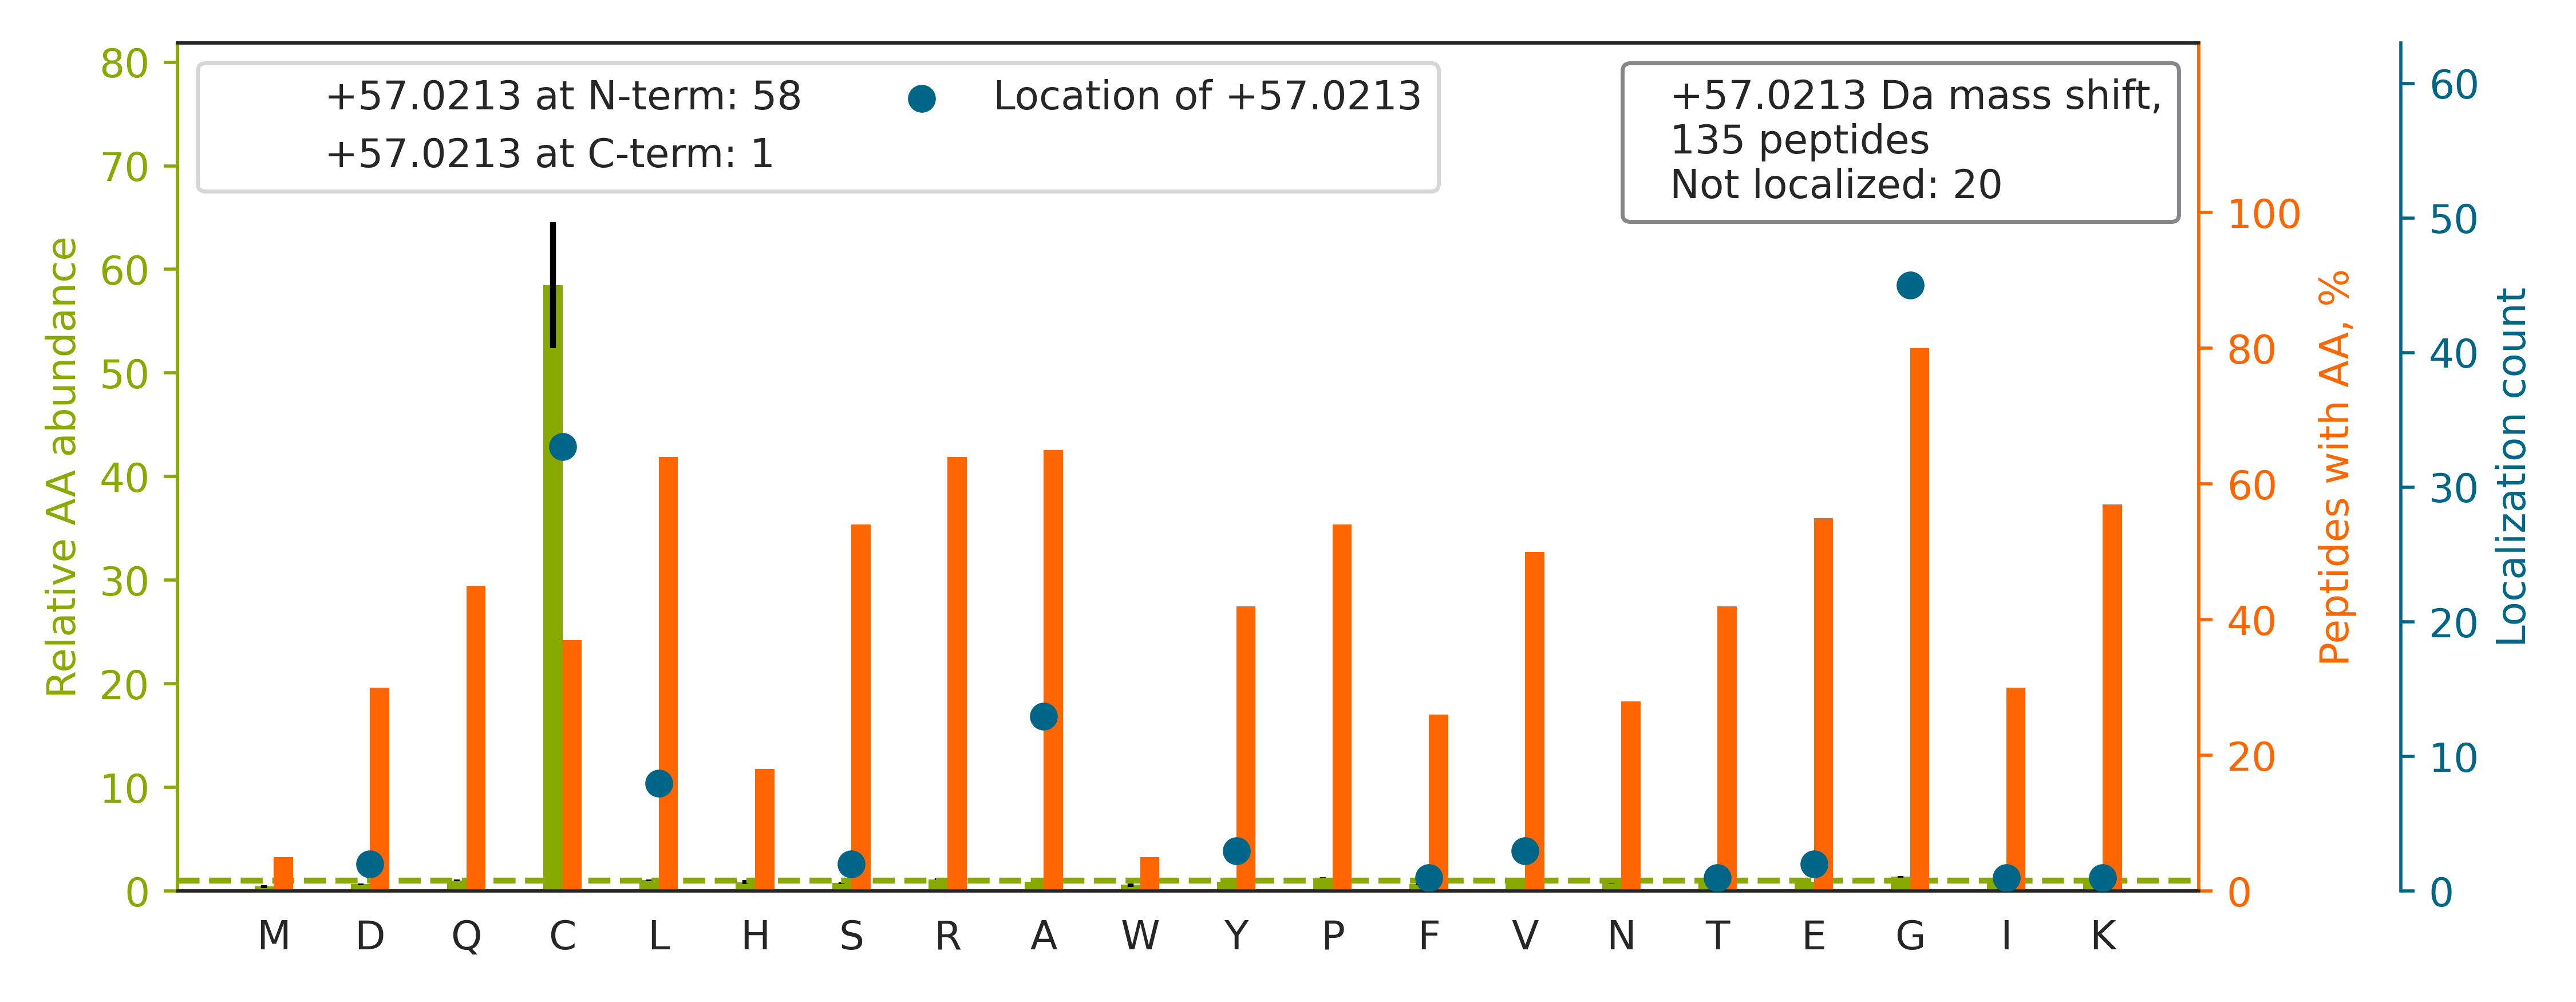

The data file committed next to this chart (first rows):
top isoform	localization score	spectrum
K.SYC[+57]AEIAHNVSSK.N	0.9995	02330a_GE3_3991_10_PTM_TrainKit_Ymod_Unm…
K.GCELYVQLHGIQQVLK.D		02330a_GE3_3991_10_PTM_TrainKit_Ymod_Unm…
K.LMC[+57]ELGNVIINQIYEAR.V	0.934	02330a_GE3_3991_10_PTM_TrainKit_Ymod_Unm…
K.GSLGAQKLANTC[+57]FNEIEK.Q	1	02330a_GF1_3990_06_PTM_TrainKit_Kmod_Unm…
K.HELQANCYE[+57]EVKDR.C	0.5418	02330a_GF1_3990_06_PTM_TrainKit_Kmod_Unm…
R.DLTTAGAVTQCY[+57]R.D	0.7146	02330a_GE3_3991_10_PTM_TrainKit_Ymod_Unm…
R.AVSTGDC[+57]GQVLRGGVIQSTR.R	0.9528	02330a_GA1_3990_01_PTM_TrainKit_Rmod_Unm…
K.GEA[+57]GPTGPQGEPGVR.G	0.9967	02330a_GG3_3991_12_PTM_TrainKit_Pmod_Unm…
R.GA[+57]ANDSTQFTVAGR.M	0.9946	02330a_GA1_3990_01_PTM_TrainKit_Rmod_Unm…
R.YADLTEDQLPSCES[+57]LK.D	0.9959	02330a_GE3_3991_10_PTM_TrainKit_Ymod_Unm…
R.IPSTIC[+57]FGQGAARGFK.S	1	02330a_GA1_3990_01_PTM_TrainKit_Rmod_Unm…
R.IPQEKC[+57]ILQTDVK.V	0.9922	02330a_GF1_3990_06_PTM_TrainKit_Kmod_Unm…
R.VPLLGSRLPYQPPALC[+57]SLR.A	0.1832	02330a_GA1_3990_01_PTM_TrainKit_Rmod_Unm…
K.AVLICLA[+57]QLGEPELR.D	0.9995	02330a_GG3_3991_12_PTM_TrainKit_Pmod_Unm…
K.SRGLPCTELFVAPVGVASK.R		02330a_GA1_3990_01_PTM_TrainKit_Rmod_Unm…
R.ARGGCPG[+57]GEATLSQPPPR.G	0.4113	02330a_GA1_3990_01_PTM_TrainKit_Rmod_Unm…
R.C[+57]QGGQETQEYR.L	1	02330a_GE3_3991_10_PTM_TrainKit_Ymod_Unm…
R.SRGSGGLGGACGGAGFGS[+57]R.S	0.02479	02330a_GA1_3990_01_PTM_TrainKit_Rmod_Unm…
R.C[+57]SVLAAANPVYGR.Y	0.9287	02330a_GE3_3991_10_PTM_TrainKit_Ymod_Unm…
K.GYLGPEQLPD[+57]CLK.G	0.002724	02330a_GE3_3991_10_PTM_TrainKit_Ymod_Unm…
R.LFHLPEYTWRLPC[+57]GGVR.N	1	02330a_GA1_3990_01_PTM_TrainKit_Rmod_Unm…
K.VVLLPSC[+57]PGAPGSPGEK.G	0.5997	02330a_GG3_3991_12_PTM_TrainKit_Pmod_Unm…
K.VDATADYIC[+57]K.V	0.9916	02330a_GE3_3991_10_PTM_TrainKit_Ymod_Unm…
R.GFC[+57]FITYTDEEPVKK.L	1	02330a_GF1_3990_06_PTM_TrainKit_Kmod_Unm…
K.LGDVYVNDAFGT[+57]AHR.A	0.9418	02330a_GE3_3991_10_PTM_TrainKit_Ymod_Unm…
K.RGTVGA[+57]GCGFNQR.W	0.1063	02330a_GA1_3990_01_PTM_TrainKit_Rmod_Unm…
R.C[+57]VEGQLLRGLSK.Y	1	02330a_GA1_3990_01_PTM_TrainKit_Rmod_Unm…
R.G[+57]GNFGGRGGYGGGGGGSR.G	0.9877	02330a_GA1_3990_01_PTM_TrainKit_Rmod_Unm…
K.C[+57]GLVIGRGGENVK.A	0.91	02330a_GA1_3990_01_PTM_TrainKit_Rmod_Unm…
K.ASC[+57]LYGQLPK.F	0.9991	02330a_GE3_3991_10_PTM_TrainKit_Ymod_Unm…
K.AVLICLA[+57]QLGEPELRDSR.D	0.9995	02330a_GG3_3991_12_PTM_TrainKit_Pmod_Unm…
K.YSSNLGNFNYE[+57]QR.G	0.8954	02330a_GA1_3990_01_PTM_TrainKit_Rmod_Unm…
R.G[+57]PPRGGPGGELPR.G	1	02330a_GA1_3990_01_PTM_TrainKit_Rmod_Unm…
K.A[+57]GPNASIISLKSDK.K	0.9967	02330a_GF1_3990_06_PTM_TrainKit_Kmod_Unm…
K.G[+57]FGRGGAESHTFK.-	0.2274	02330a_GA1_3990_01_PTM_TrainKit_Rmod_Unm…
R.G[+57]TGEAEEEYVGPR.L	0.01032	02330a_GA1_3990_01_PTM_TrainKit_Rmod_Unm…
R.ATSAGSSPSC[+57]SLAGRGVSSR.S	0.9288	02330a_GA1_3990_01_PTM_TrainKit_Rmod_Unm…
R.GGGGGRGG[+57]LHDFR.S	0.9337	02330a_GA1_3990_01_PTM_TrainKit_Rmod_Unm…
R.GAPLSSAPILGGWFGRGCTK.R		02330a_GA1_3990_01_PTM_TrainKit_Rmod_Unm…
R.G[+57]GGDRGGFGPGK.M	0.009863	02330a_GA1_3990_01_PTM_TrainKit_Rmod_Unm…
K.SPPLPEHQKIPCNSAEPK.S		02330a_GF1_3990_06_PTM_TrainKit_Kmod_Unm…
R.GIGRGIALQLC[+57]K.A	0.9911	02330a_GA1_3990_01_PTM_TrainKit_Rmod_Unm…
R.DC[+57]GTLPNRFVITPR.R	0.9253	02330a_GA1_3990_01_PTM_TrainKit_Rmod_Unm…
K.G[+57]VEAVGSYAENQR.I	0.758	02330a_GE3_3991_10_PTM_TrainKit_Ymod_Unm…
K.G[+57]DIGETGVPGAEGPR.G	0.8751	02330a_GG3_3991_12_PTM_TrainKit_Pmod_Unm…
R.G[+57]SELQNYFTK.I	0.9991	02330a_GE3_3991_10_PTM_TrainKit_Ymod_Unm…
K.AVVKTDIQIALPSGC[+57]YGR.V	0.8894	02330a_GF1_3990_06_PTM_TrainKit_Kmod_Unm…
R.G[+57]QLNYPLPDFSK.V	1	02330a_GA1_3990_01_PTM_TrainKit_Rmod_Unm…
R.GRGVGSPEPGPTAPYLGR.S		02330a_GA1_3990_01_PTM_TrainKit_Rmod_Unm…
K.LYGYQAQHYVCMK.H		02330a_GE3_3991_10_PTM_TrainKit_Ymod_Unm…
K.SSVAC[+57]KWNLAEAQQK.L	0.9894	02330a_GF1_3990_06_PTM_TrainKit_Kmod_Unm…
R.GTSQLAEGATAK.A		02330a_GA1_3990_01_PTM_TrainKit_Rmod_Unm…
R.SGQGAFGNMCRGGR.M		02330a_GA1_3990_01_PTM_TrainKit_Rmod_Unm…
K.ITASLC[+57]DLKSR.L	0.9354	02330a_GF1_3990_06_PTM_TrainKit_Kmod_Unm…
K.G[+57]QKGEPGLPGHPGK.N	0.001785	02330a_GG3_3991_12_PTM_TrainKit_Pmod_Unm…
K.GYDVIAQAQSGTGK.T		02330a_GE3_3991_10_PTM_TrainKit_Ymod_Unm…
K.G[+57]DQGEPGPSGNPGK.V	0.9924	02330a_GG3_3991_12_PTM_TrainKit_Pmod_Unm…
R.STC[+57]TYVGAAK.L	0.9858	02330a_GE3_3991_10_PTM_TrainKit_Ymod_Unm…
R.LGTTPSVYGGAGG[+57]R.G	0.8435	02330a_GA1_3990_01_PTM_TrainKit_Rmod_Unm…
K.VELC[+57]SFSGYK.I	0.9891	02330a_GE3_3991_10_PTM_TrainKit_Ymod_Unm…
... 75 more rows
